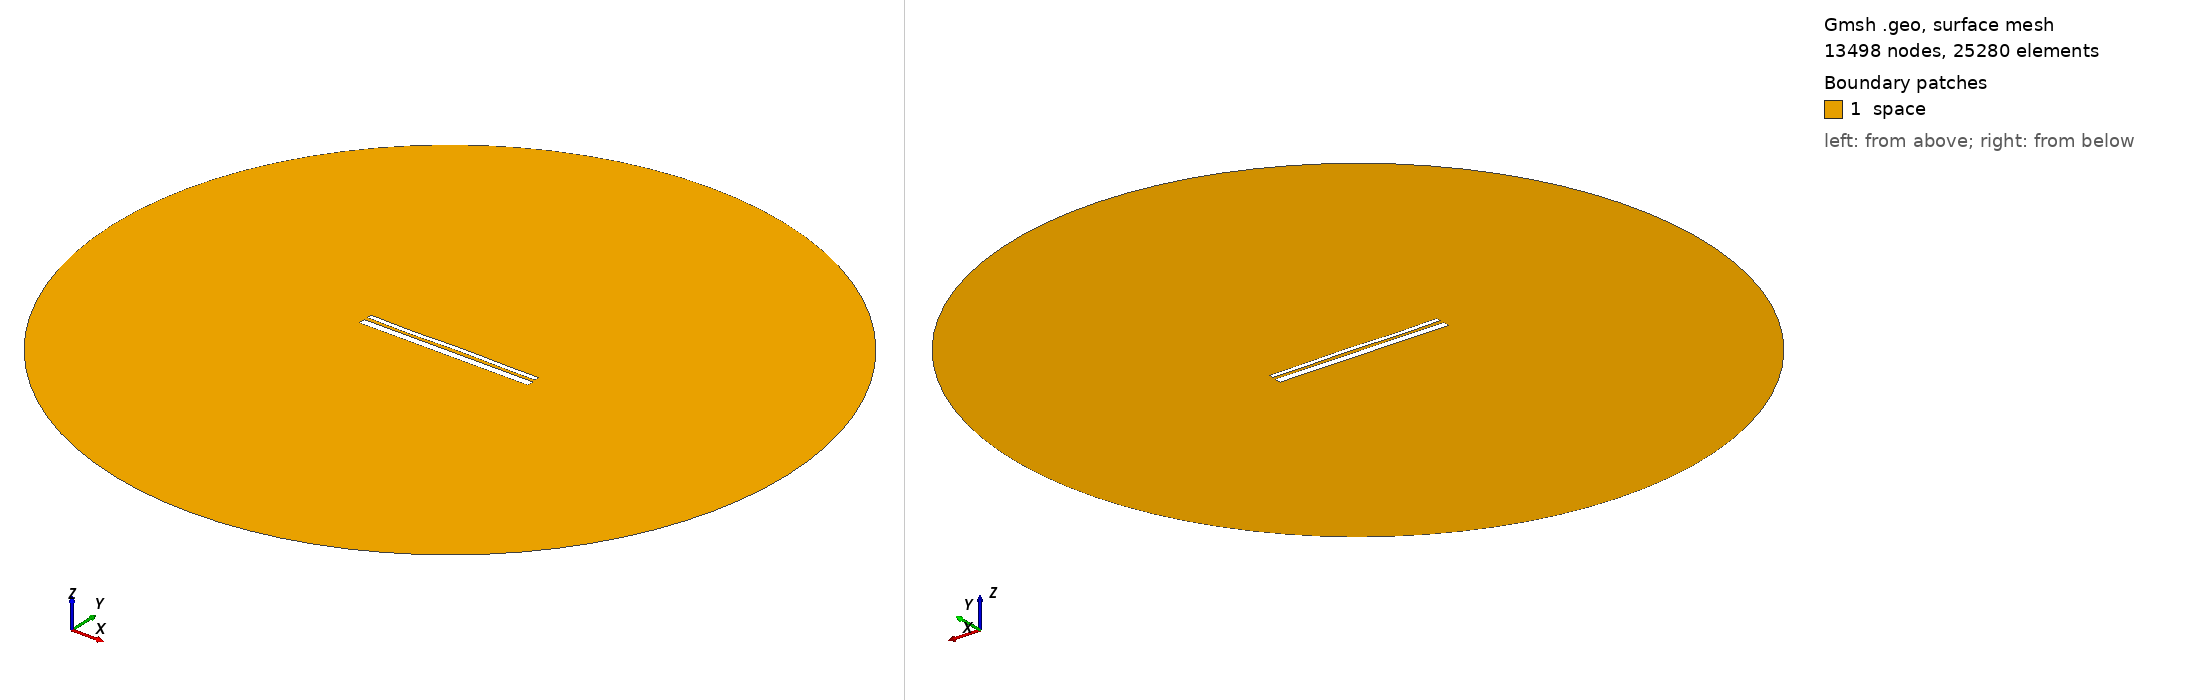

Gmsh geometry script, surface-meshed: 13498 nodes, 25280 surface elements. Boundary patches (legend numbers): 1 space. Left view from above one corner, right view from below the opposite corner. Legend entries are the model's physical surfaces. The drawing asked Gmsh for element sizes between 1% and 20% of the model's largest extent; the script's own settings can give other sizes.

=== 13176.geo (drawn) ===
//---------------------------------------
// Geometry kernel
//---------------------------------------

SetFactory("OpenCASCADE");



//---------------------------------------
// Parameters of the geometry
//---------------------------------------

// Overetch of the upper plate
overetch = 0.5;

// Distance between the plates
distance = 1.75;

// Discretization over the x axis (for the deformation)
nx = 50; 

// Length of the plate
L = 100 - overetch; 

// Number of modes
n = 4; 

// 1st mode coefficient
coeff(1) = -0.15;
beta(1) = 0.596864 * 3.1415926535 / L;

// 2nd mode coefficient
coeff(2) = 0.0;
beta(2) = 1.49418 * 3.1415926535 / L;

// 3rd mode coefficient
coeff(3) = -0.15;
beta(3) = 2.50025 * 3.1415926535 / L;

// 4th mode coefficient
coeff(4) = -0.15;
beta(4) = 3.49999 * 3.1415926535 / L;



//---------------------------------------
// Upper plate (deformed rectangle)
//---------------------------------------

// Coordiantes of the upper plate
xmin = -50;
xmax = 50 - overetch;

// Height of the upper plate
yheight = 4 - 2 * overetch;

// Indexes of the points
UpperID[] = {};
LowerID[] = {};
LeftID[] = {};
RightID[] = {};

// Point index
p = 1;

// Horizontal edges
For i In {1:nx}
    x = xmin + (i-1)*(xmax - xmin)/(nx-1);

    y_bottom = distance / 2 + overetch;
    For j In {1:n}
        C = (Cosh(beta(j)*L) + Cos(beta(j)*L)) / (Sinh(beta(j)*L) + Sin(beta(j)*L));
        y_bottom  = y_bottom + coeff(j) * (Cosh(beta(j)*(x+50)) - Cos(beta(j)*(x+50)) - C * (Sinh(beta(j)*(x+50)) - Sin(beta(j)*(x+50))));
    EndFor

    y_top = y_bottom + yheight;

    Point(p) = {x, y_top, 0, 1.0};
    UpperID[i] = p;
    p = p + 1;

    Point(p) = {x, y_bottom, 0, 1.0};
    LowerID[i] = p;
    p = p + 1;
EndFor

// Create point lists
UpperPts[] = {}; LowerPts[] = {};
For i In {1:nx}
  UpperPts[] += {UpperID[i]};
  LowerPts[] += {LowerID[i]};
EndFor

// Build splines
Spline(1) = {UpperPts[]};
Spline(2) = {LowerPts[]};
Line(3) = {LowerPts[nx-1], UpperPts[nx-1]};
Line(4) = {LowerPts[0], UpperPts[0]};

// Build the plane surface
Curve Loop(1) = {2, 3, -1, -4};
Plane Surface(1) = {1};



//---------------------------------------
// Lower plate (rectangle)
//---------------------------------------

// Vertices
Point(1001) = {-50, -1, 0, 1.0};
Point(1002) = { 50, -1, 0, 1.0};
Point(1003) = { 50,  -5, 0, 1.0};
Point(1004) = {-50,  -5, 0, 1.0};

// Edges
Line(5) = {1001, 1002};
Line(6) = {1002, 1003};
Line(7) = {1003, 1004};
Line(8) = {1004, 1001};

// Plane surface
Line Loop(2) = {5, 6, 7, 8};
Plane Surface(2) = {2}; 



//---------------------------------------
// Outer (fictious) boundary
//---------------------------------------

// Points
Point(1005) = {0, 0, 0};       // Center
Point(1006) = {200, 0, 0};     // Start point
Point(1007) = {0, 200, 0};     // 90 degrees
Point(1008) = {-200, 0, 0};    // 180 degrees
Point(1009) = {0, -200, 0};    // 270 degrees

// Circle arcs (each needs start, center, end)
Circle(9) = {1006, 1005, 1007};
Circle(10) = {1007, 1005, 1008};
Circle(11) = {1008, 1005, 1009};
Circle(12) = {1009, 1005, 1006};

// Plane surface for the entire domain
Curve Loop(3) = {9, 10, 11, 12};
Surface(3) = {3};

// Subtract the plates from the whole domain to obtain the actual domain where we want to solve the equations
BooleanDifference{ Surface{3}; Delete; }{ Surface{1}; Surface{2}; Delete; }




//---------------------------------------
// Transfinite Lines/Curves
//---------------------------------------

// Set the number of points on the boundaries
r = 7;

// Plates
Transfinite Curve {1, 2} = 50*r Using Progression 1;
Transfinite Curve {3, 4} = 2*r Using Progression 1;
Transfinite Line {5, 7} = 50*r Using Progression 1;
Transfinite Line {6, 8} = 2*r Using Progression 1;

// Outer boundary
Transfinite Line {9, 10, 11, 12} = 20 Using Progression 1;



//---------------------------------------
// Physical groups
//---------------------------------------                

// Physical curves (boundaries)
Physical Line("force_segment", 10) = {2};
Physical Line("upper_plate", 11) = {1, 3, 4};
Physical Line("lower_plate", 12) = {5, 6, 7, 8};
Physical Line("boundary", 20) = {9, 10, 11, 12};

// Physical Surfaces
Physical Surface("space", 30) = {3};



//---------------------------------------
// 6. Generate the Mesh
//---------------------------------------

// 2D mesh generation
Mesh 2;
